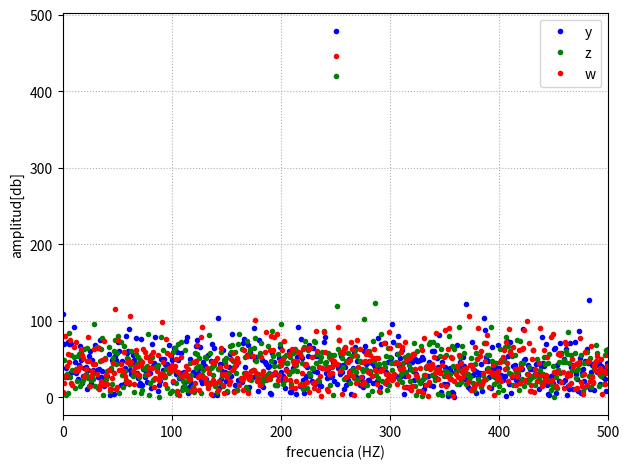

This figure's Python source:
import numpy as np
import matplotlib.pyplot as plt
from numpy.fft import fft
def funcion_sen(ff,nn,vmax=1,dc=0,ph=0,fs=2,dev_estandar=1):#todas las variables que estan igualadas a un valor seran las 
                                             #opcionale y si nos las pongo cuando llamo la funcion toma esos 
                                             #valore. fs = 2 para que cumpla nyquis 
    
    t=np.arange(0,(nn)/fs,1/fs)
    if(dev_estandar==1):
        y=vmax*np.sin(ff*2*np.pi*t-ph)+dc
    else:
        y=vmax*np.sin(ff*2*np.pi*t-ph)+dc+np.random.normal(0,dev_estandar,size=nn)

    return t,y 

nn=1000
fs=nn
deltaf=fs/nn


x , y =funcion_sen( (nn/4)*deltaf,nn,fs=fs,dev_estandar=np.sqrt(2)) #NO pude esscribir en la funcion ff=(nn/4)*deltaf
x , z =funcion_sen(((nn+1)/4)*deltaf,nn,fs=fs,dev_estandar=np.sqrt(2)  )
x , w =funcion_sen( deltaf*((nn+0.5)/4 ),nn,fs=fs,dev_estandar=np.sqrt(2) )
        
fftY=np.fft.fft(y)
fftZ=np.fft.fft(z)
fftW=np.fft.fft(w)

ffYabs=np.abs(fftY)
ffZabs=np.abs(fftZ)
ffWabs=np.abs(fftW)

plt.figure(1)
plt.clf

ff=np.arange(nn)*deltaf #escala el eje en frecuencia no normalizada por resolucion espectral
                        #para pasar de eje de muestra a frecuencia, multiplico n por la resolucion espectral 

plt.plot(ff,ffYabs, label="y",linestyle='',marker='.' ,color='b')

#plt.plot(ff,20*np.log10(ffYabs), label="dB((nn)/4)",linestyle='',marker='x' ,color='k')
#como el pasaje db es multiplicando 20 entonces es en desibeles de señal(de voltaje)

plt.plot(ff,ffZabs, label="z",linestyle='',marker='.' ,color='g')
#plt.plot(ff,20*np.log10(ffZabs), label="dB((nn+1)/4)",linestyle='',marker='.' ,color='r')

plt.plot(ff,ffWabs,label="w", linestyle='',marker='.' ,color='r')
#plt.plot(ff,20*np.log10(ffWabs), label="dB((nn+0.5)/4)",linestyle='',marker='.' ,color='r')

#al no poner una relacion cada punto lo relaciona a una secuencia de numeros tipo 1 2 3 etc y cada punto
#el 1 le correspone al ffyabs(1) ffyabs(1) ffyabs(2)  

plt.legend()
plt.grid(True, linestyle=':') 
plt.xlabel('frecuencia (HZ)')
plt.ylabel('amplitud[db]')
plt.xlim(0,nn/2)
#plt.axis([0,nn/2,0,10000]
plt.draw()
plt.tight_layout() 

plt.show()